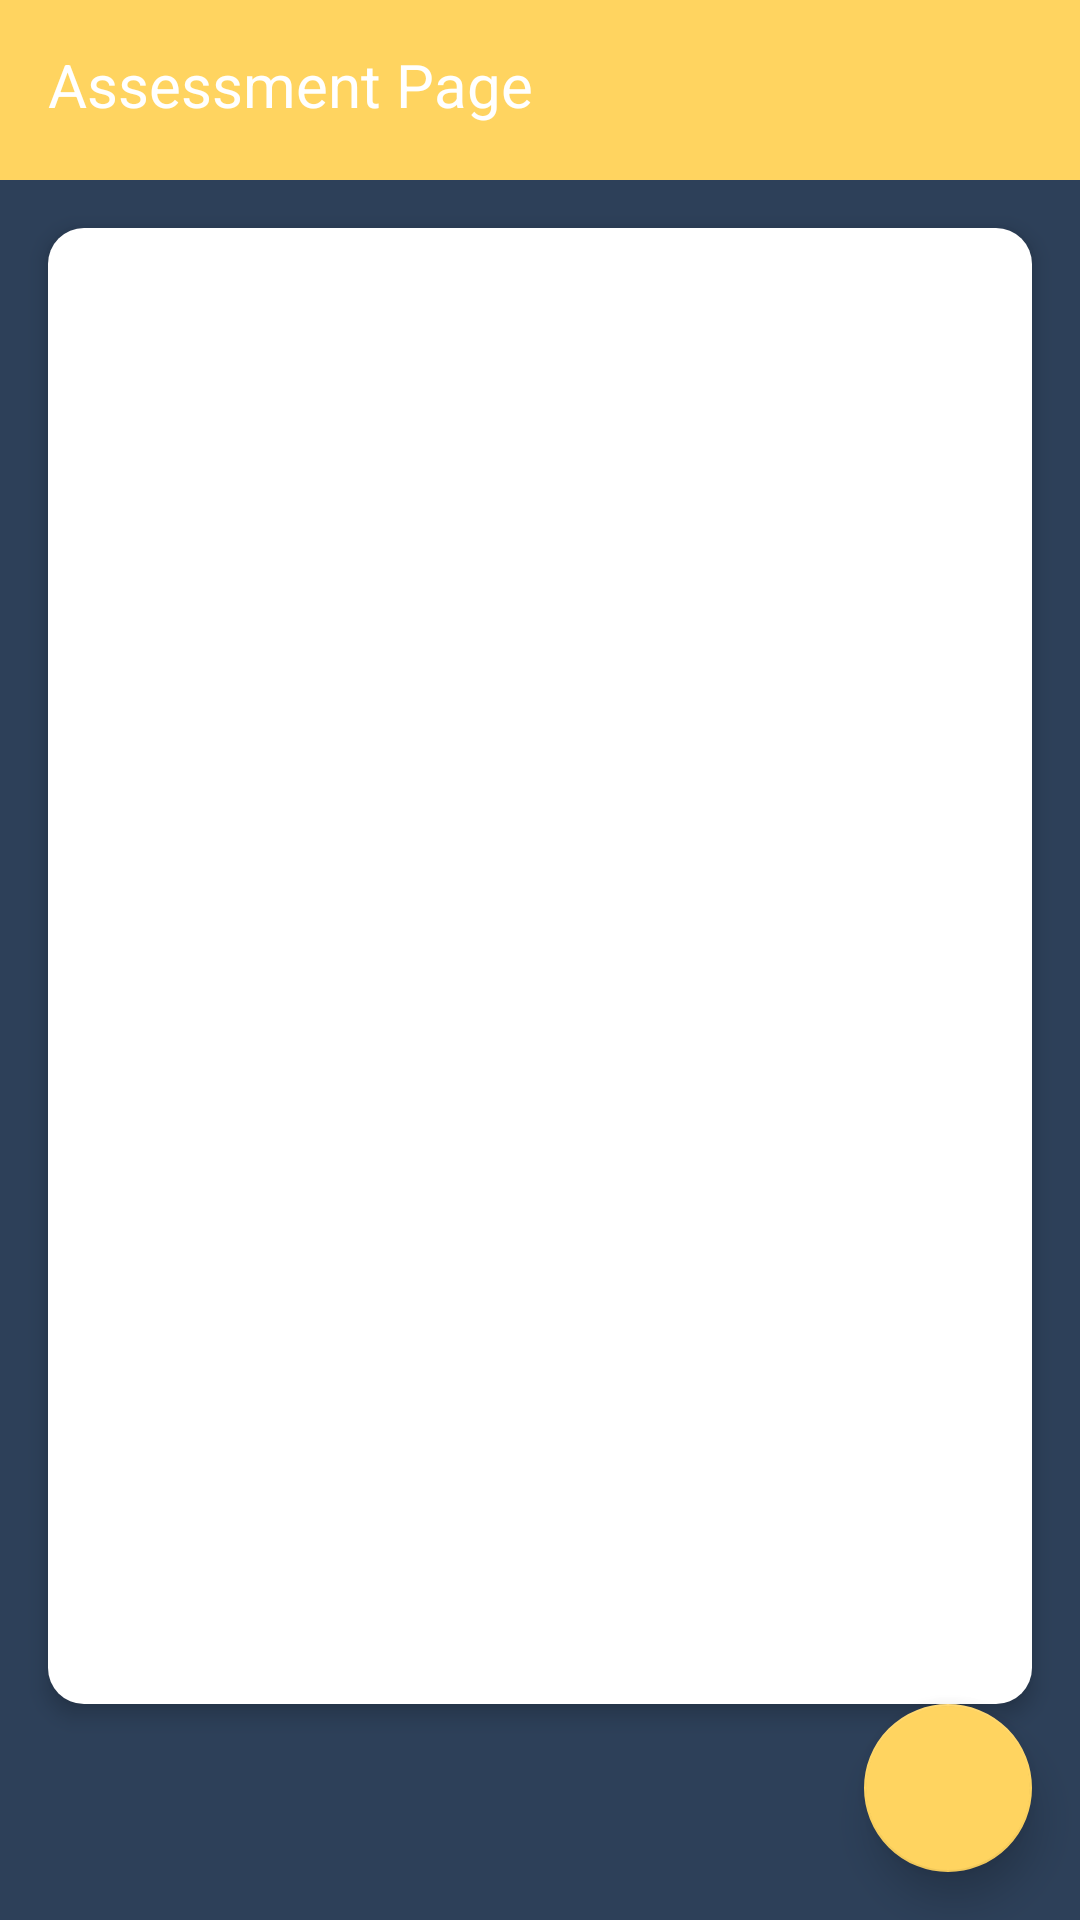

The Android layout XML behind this screen, and the referenced resources:
<!-- AndroidManifest.xml: application theme Theme.StudyGuru -->
<!-- res/layout/assessment_page.xml -->
<?xml version="1.0" encoding="utf-8"?>
<androidx.constraintlayout.widget.ConstraintLayout
    xmlns:android="http://schemas.android.com/apk/res/android"
    xmlns:app="http://schemas.android.com/apk/res-auto"
    android:id="@+id/assessment_page"
    android:layout_width="match_parent"
    android:layout_height="match_parent"
    android:background="#2D4059">

    
    <View
        android:id="@+id/header_view"
        android:layout_width="0dp"
        android:layout_height="60dp"
        android:background="@color/yellow"
        app:layout_constraintTop_toTopOf="parent"
        app:layout_constraintStart_toStartOf="parent"
        app:layout_constraintEnd_toEndOf="parent" />

    
    <TextView
        android:id="@+id/title_text"
        android:layout_width="wrap_content"
        android:layout_height="wrap_content"
        android:text="Assessment Page"
        android:textColor="@color/white"
        android:textSize="20sp"
        app:layout_constraintTop_toTopOf="@id/header_view"
        app:layout_constraintStart_toStartOf="parent"
        app:layout_constraintBottom_toBottomOf="@id/header_view"
        android:layout_marginStart="16dp"
        android:layout_marginBottom="4dp" />

    
    <androidx.recyclerview.widget.RecyclerView
        android:id="@+id/rView"
        android:layout_width="0dp"
        android:layout_height="0dp"
        app:layout_constraintTop_toBottomOf="@+id/header_view"
        app:layout_constraintStart_toStartOf="parent"
        app:layout_constraintEnd_toEndOf="parent"
        app:layout_constraintBottom_toTopOf="@+id/submit_button"
        android:layout_marginTop="16dp"
        android:layout_marginStart="16dp"
        android:layout_marginEnd="16dp"
        android:background="@drawable/rounded_corners_background"
        android:elevation="4dp" />

    
    <com.google.android.material.floatingactionbutton.FloatingActionButton
        android:id="@+id/submit_button"
        android:layout_width="wrap_content"
        android:layout_height="wrap_content"
        android:src="@drawable/next"
        app:layout_constraintBottom_toBottomOf="parent"
        app:layout_constraintEnd_toEndOf="parent"
        android:layout_margin="16dp"
        app:backgroundTint="@color/yellow"
        app:elevation="8dp" />

</androidx.constraintlayout.widget.ConstraintLayout>
<!-- resources referenced by this layout -->
<resources>
  <color name="white">#FFFFFFFF</color>
  <color name="yellow">#FFD460</color>
  <!-- drawable rounded_corners_background (drawable) -->
  <shape xmlns:android="http://schemas.android.com/apk/res/android"
      android:shape="rectangle">
      <solid android:color="@color/white" /> 
      <corners android:radius="12dp" /> 
  </shape>
  <style name="Theme.StudyGuru" parent="Base.Theme.StudyGuru" />
  <style name="Base.Theme.StudyGuru" parent="Theme.AppCompat.Light.NoActionBar">
          
          
          <item name="android:itemTextAppearance">@color/white</item>
      </style>
</resources>
